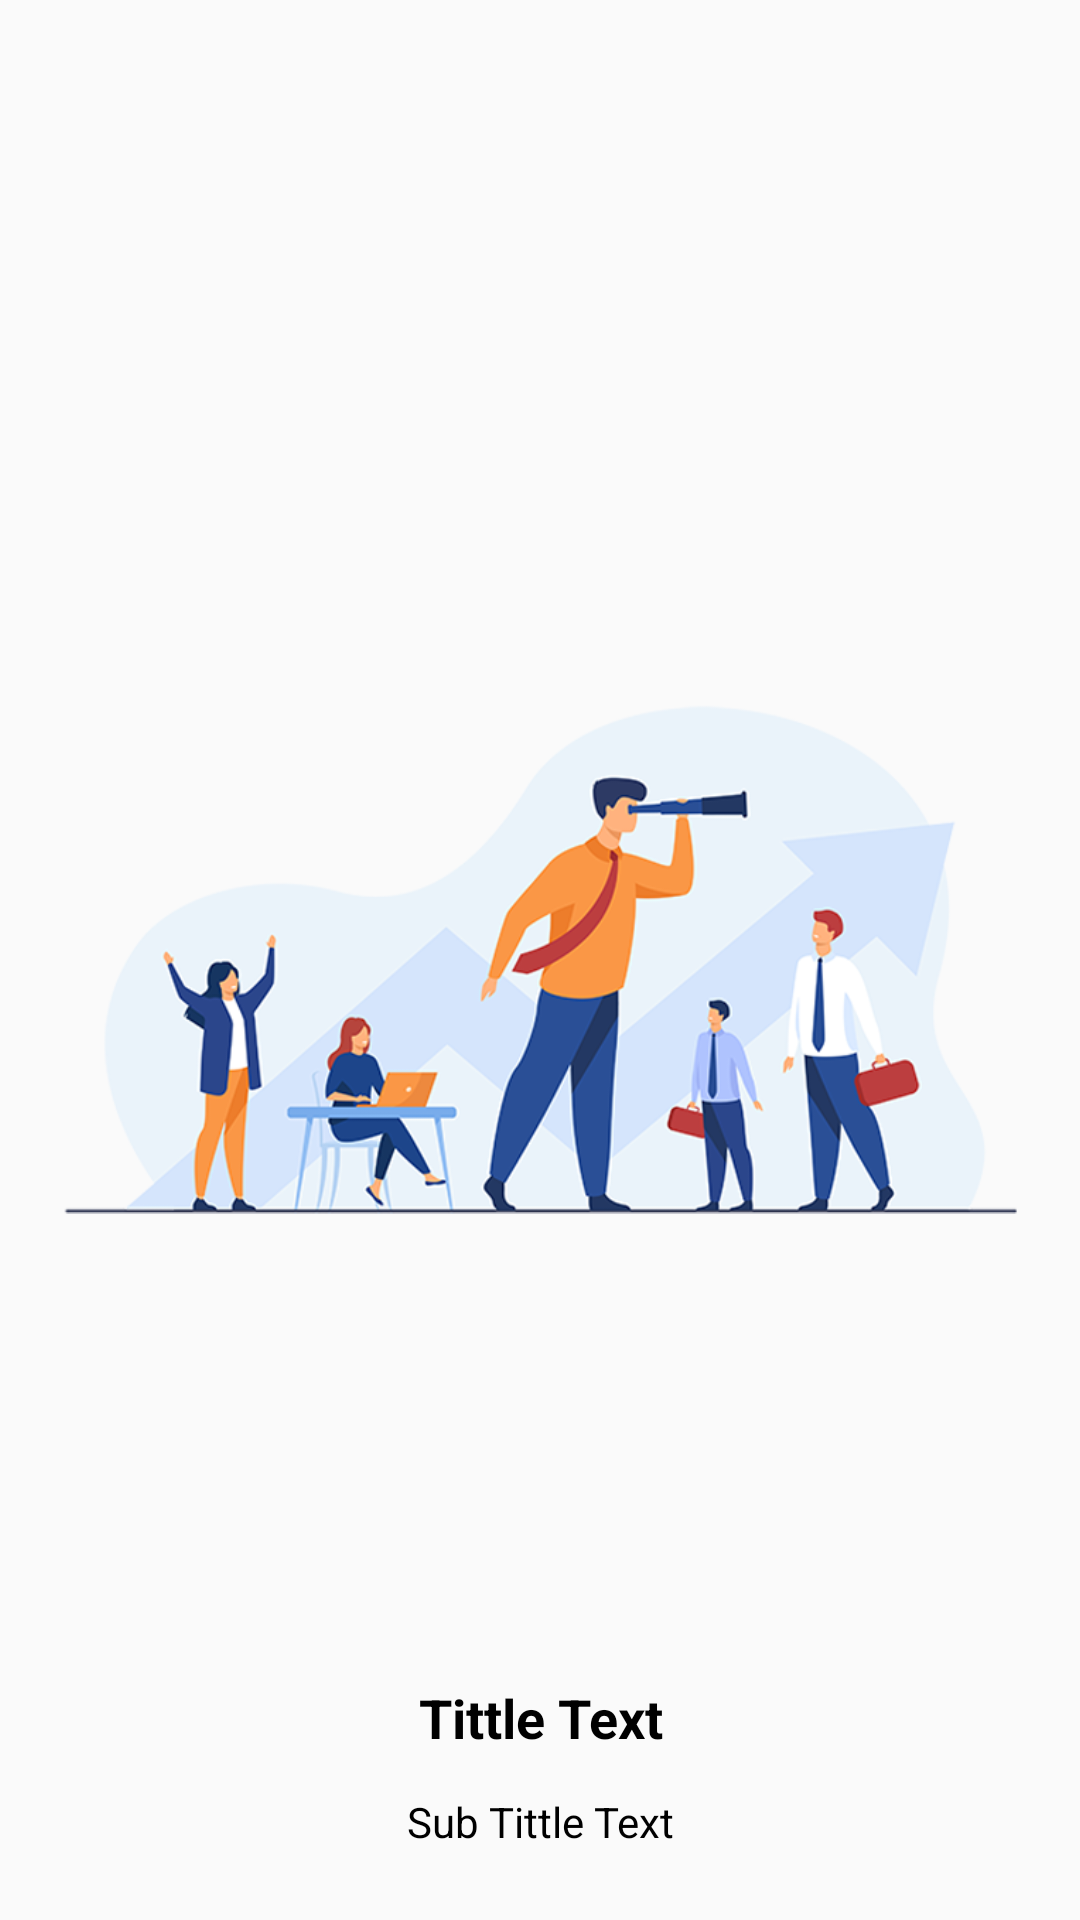

Reconstruct the res/layout file that produces this screen, plus the resources it refers to.
<!-- AndroidManifest.xml: application theme AppTheme -->
<!-- res/layout/onboard_container.xml -->
<?xml version="1.0" encoding="utf-8"?>
<androidx.constraintlayout.widget.ConstraintLayout xmlns:android="http://schemas.android.com/apk/res/android"
    android:layout_width="match_parent"
    android:layout_height="match_parent"
    xmlns:app="http://schemas.android.com/apk/res-auto"
    android:gravity="center"
    android:orientation="vertical"
    android:padding="15dp">

    <ImageView
        android:id="@+id/slideicon"
        android:layout_width="wrap_content"
        android:layout_height="wrap_content"
        android:src="@drawable/onboard1"
        app:layout_constraintBottom_toTopOf="@+id/tv_tittle"
        app:layout_constraintEnd_toEndOf="parent"
        app:layout_constraintStart_toStartOf="parent"
        app:layout_constraintTop_toTopOf="parent" />

    <TextView
        android:id="@+id/tv_tittle"
        android:layout_width="match_parent"
        android:layout_height="wrap_content"
        android:layout_marginBottom="5dp"
        android:gravity="center"
        android:text="Tittle Text"
        android:textColor="@color/black"
        android:textSize="18sp"
        android:textStyle="bold"
        app:layout_constraintBottom_toTopOf="@+id/tv_subtittle"
        app:layout_constraintEnd_toEndOf="parent"
        app:layout_constraintStart_toStartOf="parent" />

    <TextView
        android:id="@+id/tv_subtittle"
        android:layout_width="match_parent"
        android:layout_height="wrap_content"
        android:layout_marginHorizontal="10dp"
        android:gravity="center"
        android:text="Sub Tittle Text"
        android:minLines="2"
        android:textColor="@color/black"
        app:layout_constraintBottom_toBottomOf="parent"
        app:layout_constraintEnd_toEndOf="parent"
        app:layout_constraintStart_toStartOf="parent" />

</androidx.constraintlayout.widget.ConstraintLayout>
<!-- resources referenced by this layout -->
<resources>
  <color name="black">#000000</color>
  <!-- drawable onboard1: png bitmap (drawable, 117157 bytes) -->
  <style name="AppTheme" parent="Theme.AppCompat.Light.NoActionBar">
          
          <item name="colorPrimary">@color/colorPrimary</item>
          <item name="colorPrimaryDark">@color/colorPrimaryDark</item>
          <item name="colorAccent">@color/colorAccent</item>
          <item name="fontFamily">@font/ubuntu</item>
      </style>
  <color name="colorPrimary">#366dcb</color>
  <color name="colorPrimaryDark">#3064c5</color>
  <color name="colorAccent">#03DAC5</color>
</resources>
